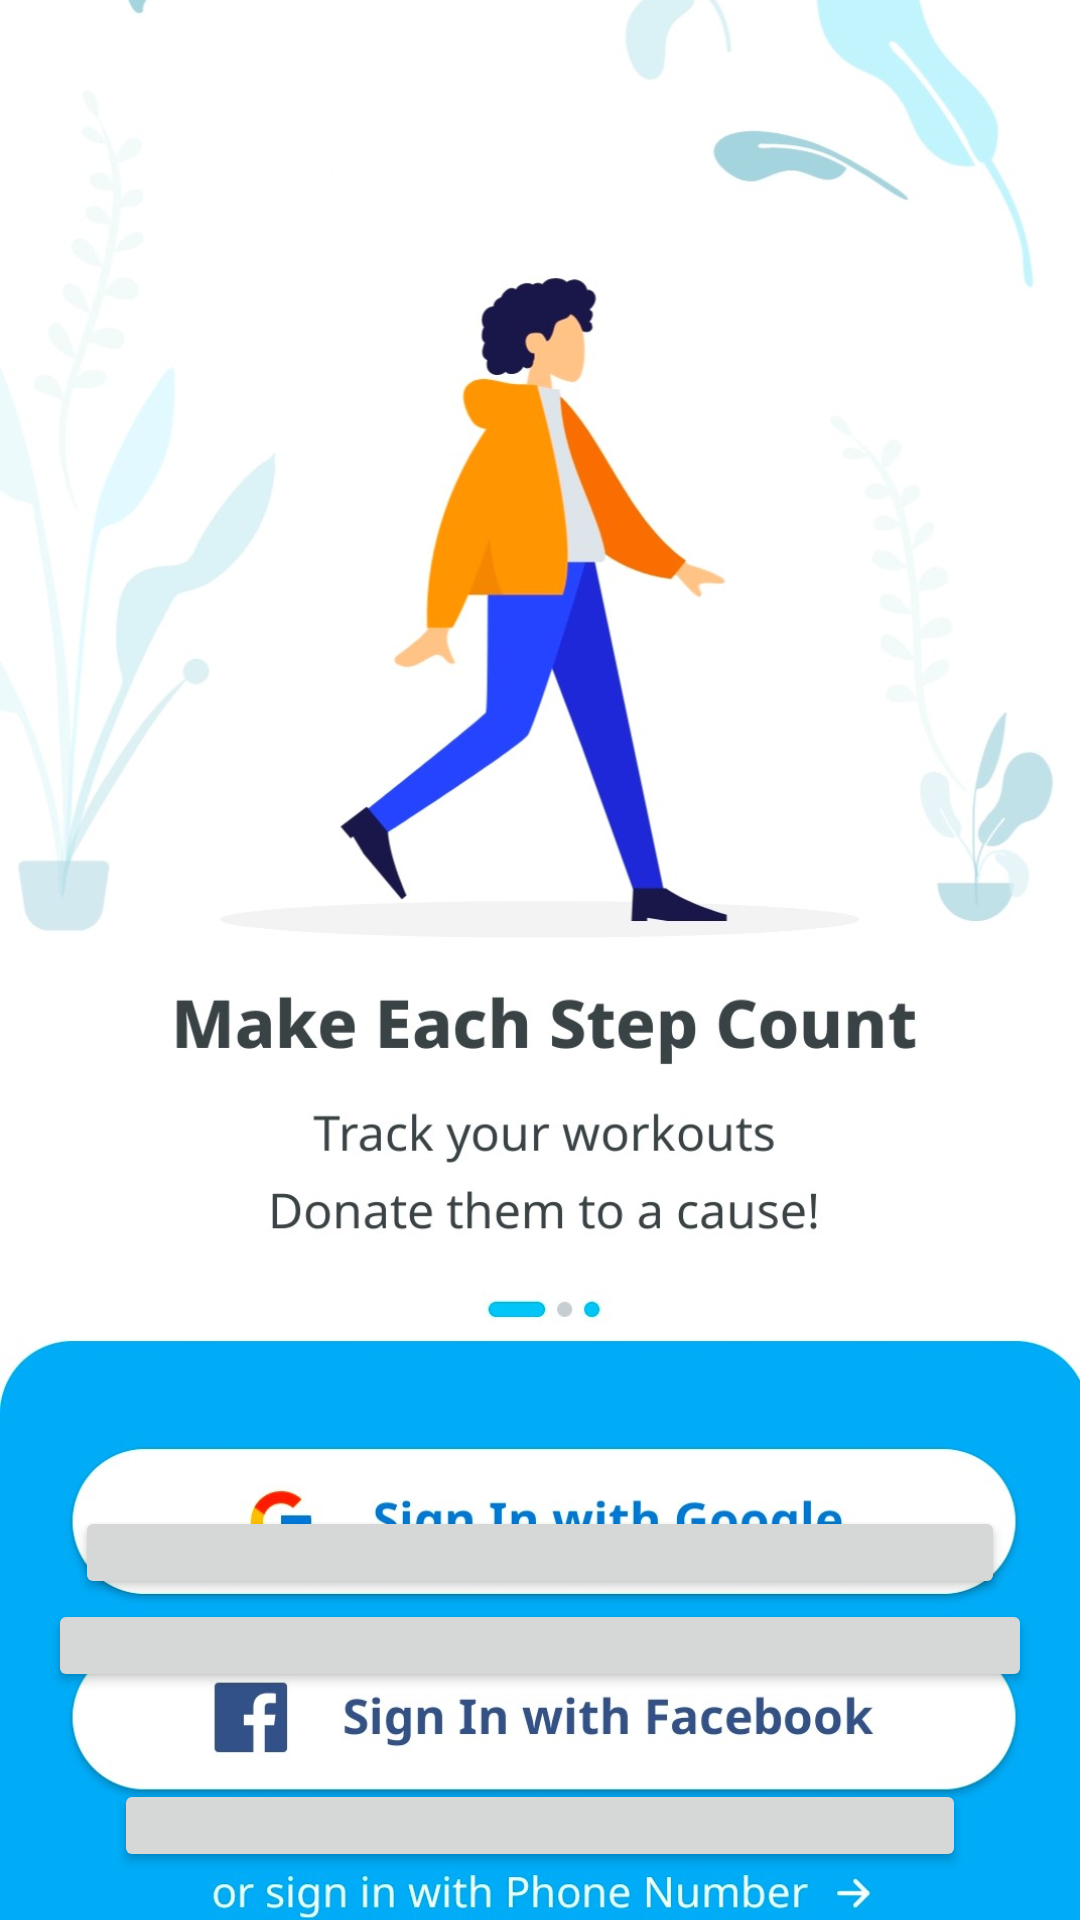

Write the Android layout XML for this screen, with the resource values it uses.
<!-- AndroidManifest.xml: application theme DemoTheme -->
<!-- res/layout/activity_register_user.xml -->
<?xml version="1.0" encoding="utf-8"?>
<androidx.constraintlayout.widget.ConstraintLayout xmlns:android="http://schemas.android.com/apk/res/android"
    xmlns:app="http://schemas.android.com/apk/res-auto"
    xmlns:tools="http://schemas.android.com/tools"
    android:layout_width="match_parent"
    android:layout_height="match_parent"
    tools:context=".register_user">

    <ImageView
        android:id="@+id/imageView"
        android:layout_width="0dp"
        android:layout_height="0dp"
        android:scaleType="centerCrop"
        app:layout_constraintBottom_toBottomOf="parent"
        app:layout_constraintEnd_toEndOf="parent"
        app:layout_constraintStart_toStartOf="parent"
        app:layout_constraintTop_toTopOf="parent"
        app:srcCompat="@drawable/login5" />

    <Button
        android:id="@+id/Google"
        android:layout_width="0dp"
        android:layout_height="0dp"
        android:layout_marginStart="25dp"
        android:layout_marginTop="502dp"
        android:layout_marginEnd="25dp"
        app:layout_constraintBottom_toTopOf="@+id/Facebook"
        app:layout_constraintEnd_toEndOf="parent"
        app:layout_constraintStart_toStartOf="parent"
        app:layout_constraintTop_toTopOf="parent" />

    <Button
        android:id="@+id/Facebook"
        android:layout_width="0dp"
        android:layout_height="0dp"
        android:layout_marginStart="16dp"
        android:layout_marginEnd="16dp"
        android:layout_marginBottom="29dp"
        app:layout_constraintBottom_toTopOf="@+id/phone"
        app:layout_constraintEnd_toEndOf="parent"
        app:layout_constraintStart_toStartOf="parent"
        app:layout_constraintTop_toBottomOf="@+id/Google" />

    <Button
        android:id="@+id/phone"
        android:layout_width="0dp"
        android:layout_height="0dp"
        android:layout_marginStart="38dp"
        android:layout_marginEnd="38dp"
        android:layout_marginBottom="16dp"
        app:layout_constraintBottom_toBottomOf="parent"
        app:layout_constraintEnd_toEndOf="parent"
        app:layout_constraintStart_toStartOf="parent"
        app:layout_constraintTop_toBottomOf="@+id/Facebook" />

</androidx.constraintlayout.widget.ConstraintLayout>
<!-- resources referenced by this layout -->
<resources>
  <!-- drawable login5: jpg bitmap (drawable-v24, 204289 bytes) -->
  <style name="DemoTheme" parent="Theme.AppCompat.Light.NoActionBar">
          
          <item name="colorPrimary">@color/purple_500</item>
  
          
          <item name="colorPrimaryDark">@color/Lotion_Blue</item>
      </style>
  <color name="purple_500">#FFFFFF</color>
  <color name="Lotion_Blue">#13c5ff</color>
</resources>
